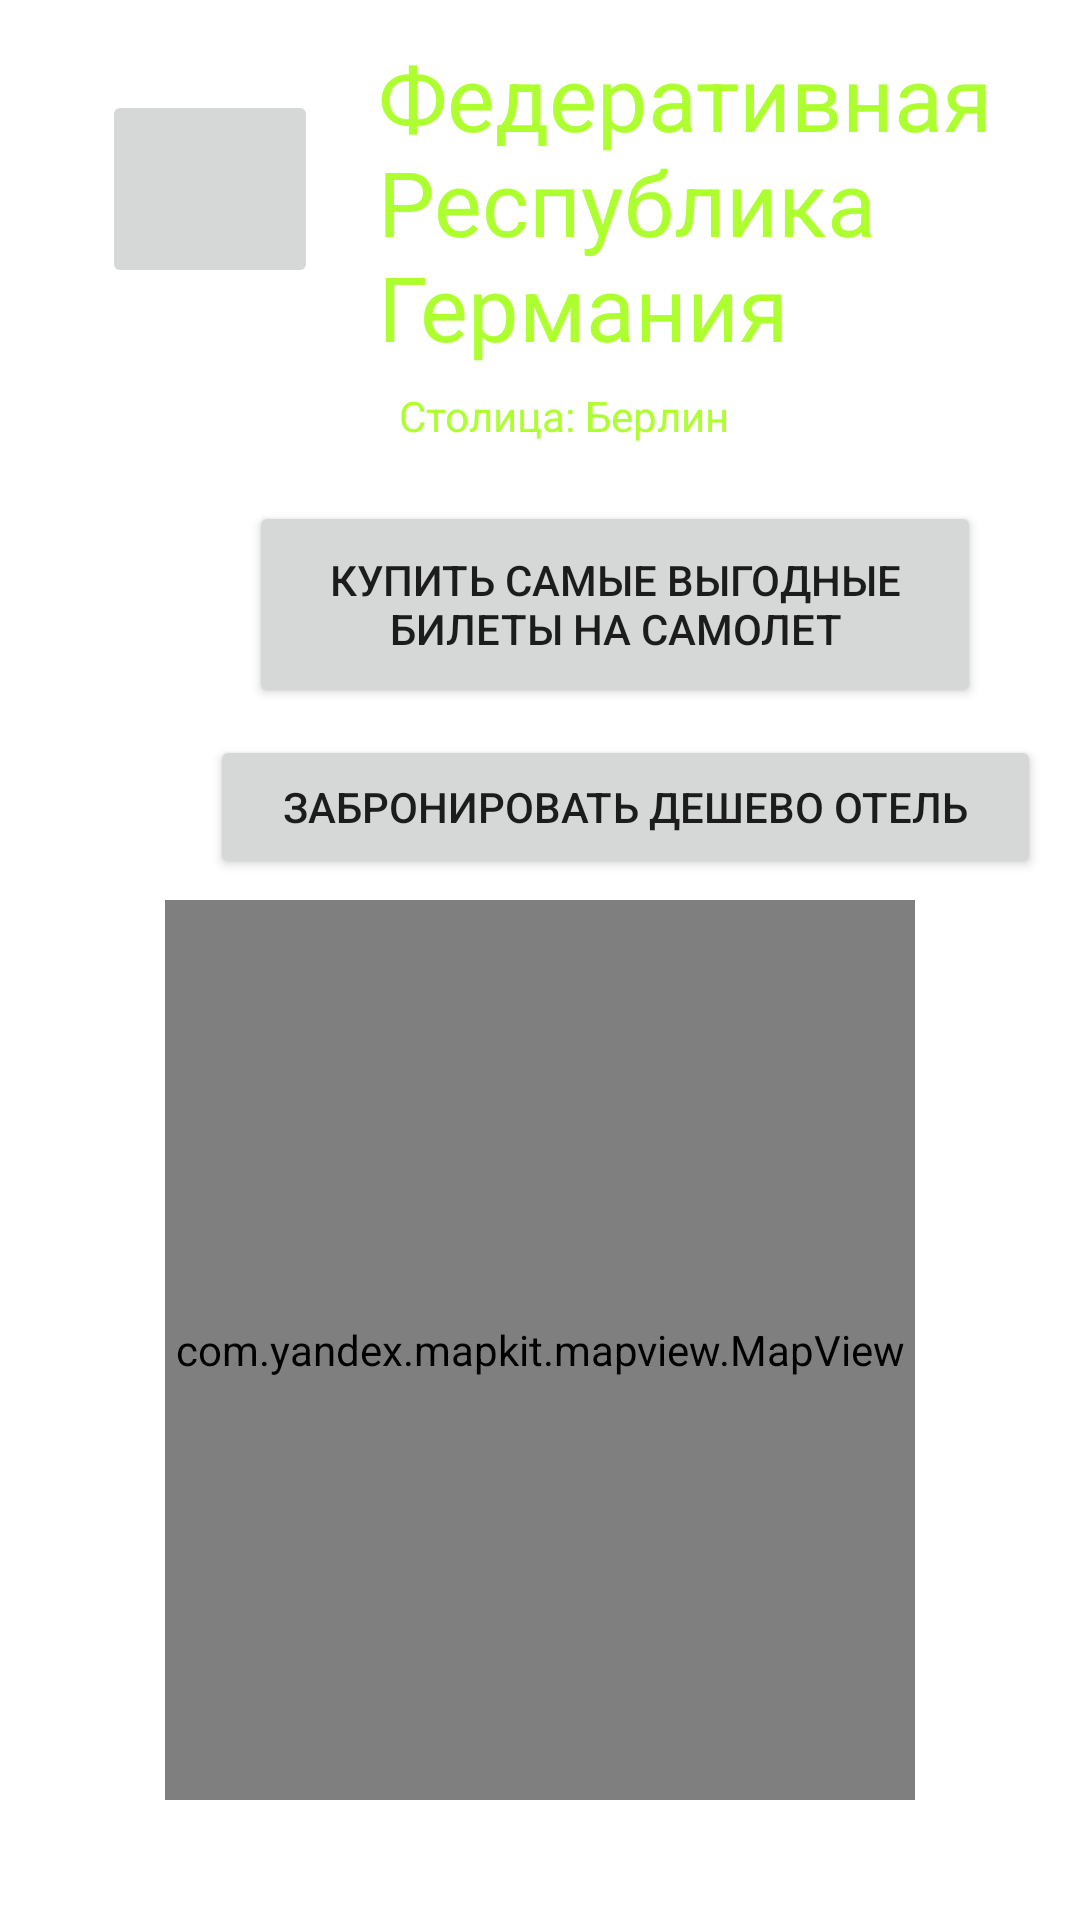

Layout XML and referenced resources for this Android screen:
<!-- AndroidManifest.xml: application theme Theme.KursovayaTestGet -->
<!-- res/layout/activity_german_aactivity.xml -->
<?xml version="1.0" encoding="utf-8"?>
<RelativeLayout xmlns:android="http://schemas.android.com/apk/res/android"
    xmlns:app="http://schemas.android.com/apk/res-auto"
    xmlns:tools="http://schemas.android.com/tools"
    android:layout_width="match_parent"
    android:layout_height="match_parent"
    tools:context=".GermanAActivity"
    android:background="@drawable/start">

    <ImageButton
        android:layout_width="72dp"
        android:layout_height="66dp"
        android:layout_alignParentStart="true"
        android:layout_alignParentTop="true"
        android:layout_marginStart="34dp"
        android:layout_marginTop="30dp"
        android:onClick="onButtonReturnStart"
        android:src="@drawable/ic_baseline_west_24"
        tools:ignore="SpeakableTextPresentCheck" />

    <com.yandex.mapkit.mapview.MapView
        android:id="@+id/mapview"
        android:layout_width="250dp"
        android:layout_height="300dp"
        android:layout_centerHorizontal="true"
        android:layout_marginStart="100dp"
        android:layout_marginTop="300dp" />

    <TextView
        android:layout_width="269dp"
        android:layout_height="wrap_content"
        android:layout_alignParentStart="true"
        android:layout_alignParentTop="true"
        android:layout_alignParentEnd="true"
        android:layout_centerHorizontal="true"
        android:layout_marginStart="126dp"
        android:layout_marginTop="12dp"
        android:layout_marginEnd="16dp"
        android:text="Федеративная Республика Германия"
        android:textColor="@color/color_europe"
        android:textSize="30dp" />

    <TextView
        android:layout_width="wrap_content"
        android:layout_height="wrap_content"
        android:layout_alignParentStart="true"
        android:layout_alignParentTop="true"
        android:layout_centerHorizontal="true"
        android:layout_marginStart="133dp"
        android:layout_marginTop="129dp"
        android:text="Столица: Берлин"
        android:textColor="@color/color_europe"
        android:textSize="14dp" />

    <Button
        android:layout_width="244dp"
        android:layout_height="69dp"
        android:layout_alignParentStart="true"
        android:layout_alignParentTop="true"
        android:layout_centerHorizontal="true"
        android:layout_marginStart="83dp"
        android:layout_marginTop="167dp"
        android:onClick="onButtonBuyPlane"
        android:text="Купить самые выгодные билеты на самолет" />

    <Button
        android:layout_width="277dp"
        android:layout_height="wrap_content"
        android:layout_alignParentStart="true"
        android:layout_alignParentTop="true"
        android:layout_centerHorizontal="true"
        android:layout_marginStart="70dp"
        android:layout_marginTop="245dp"
        android:onClick="onButtonBuyHottel"
        android:text="Забронировать дешево отель" />


</RelativeLayout>
<!-- resources referenced by this layout -->
<resources>
  <color name="color_europe">#ADFF2F</color>
  <style name="Theme.KursovayaTestGet" parent="Theme.MaterialComponents.DayNight.NoActionBar">
          
          <item name="colorPrimary">@color/purple_500</item>
          <item name="colorPrimaryVariant">@color/purple_700</item>
          <item name="colorOnPrimary">@color/white</item>
          
          <item name="colorSecondary">@color/teal_200</item>
          <item name="colorSecondaryVariant">@color/teal_700</item>
          <item name="colorOnSecondary">@color/black</item>
          
          <item name="android:statusBarColor" tools:targetApi="l">?attr/colorPrimaryVariant</item>
          
      </style>
  <color name="purple_500">#FF6200EE</color>
  <color name="purple_700">#FF3700B3</color>
  <color name="white">#FFFFFFFF</color>
  <color name="teal_200">#FF03DAC5</color>
  <color name="teal_700">#FF018786</color>
  <color name="black">#FF000000</color>
</resources>
